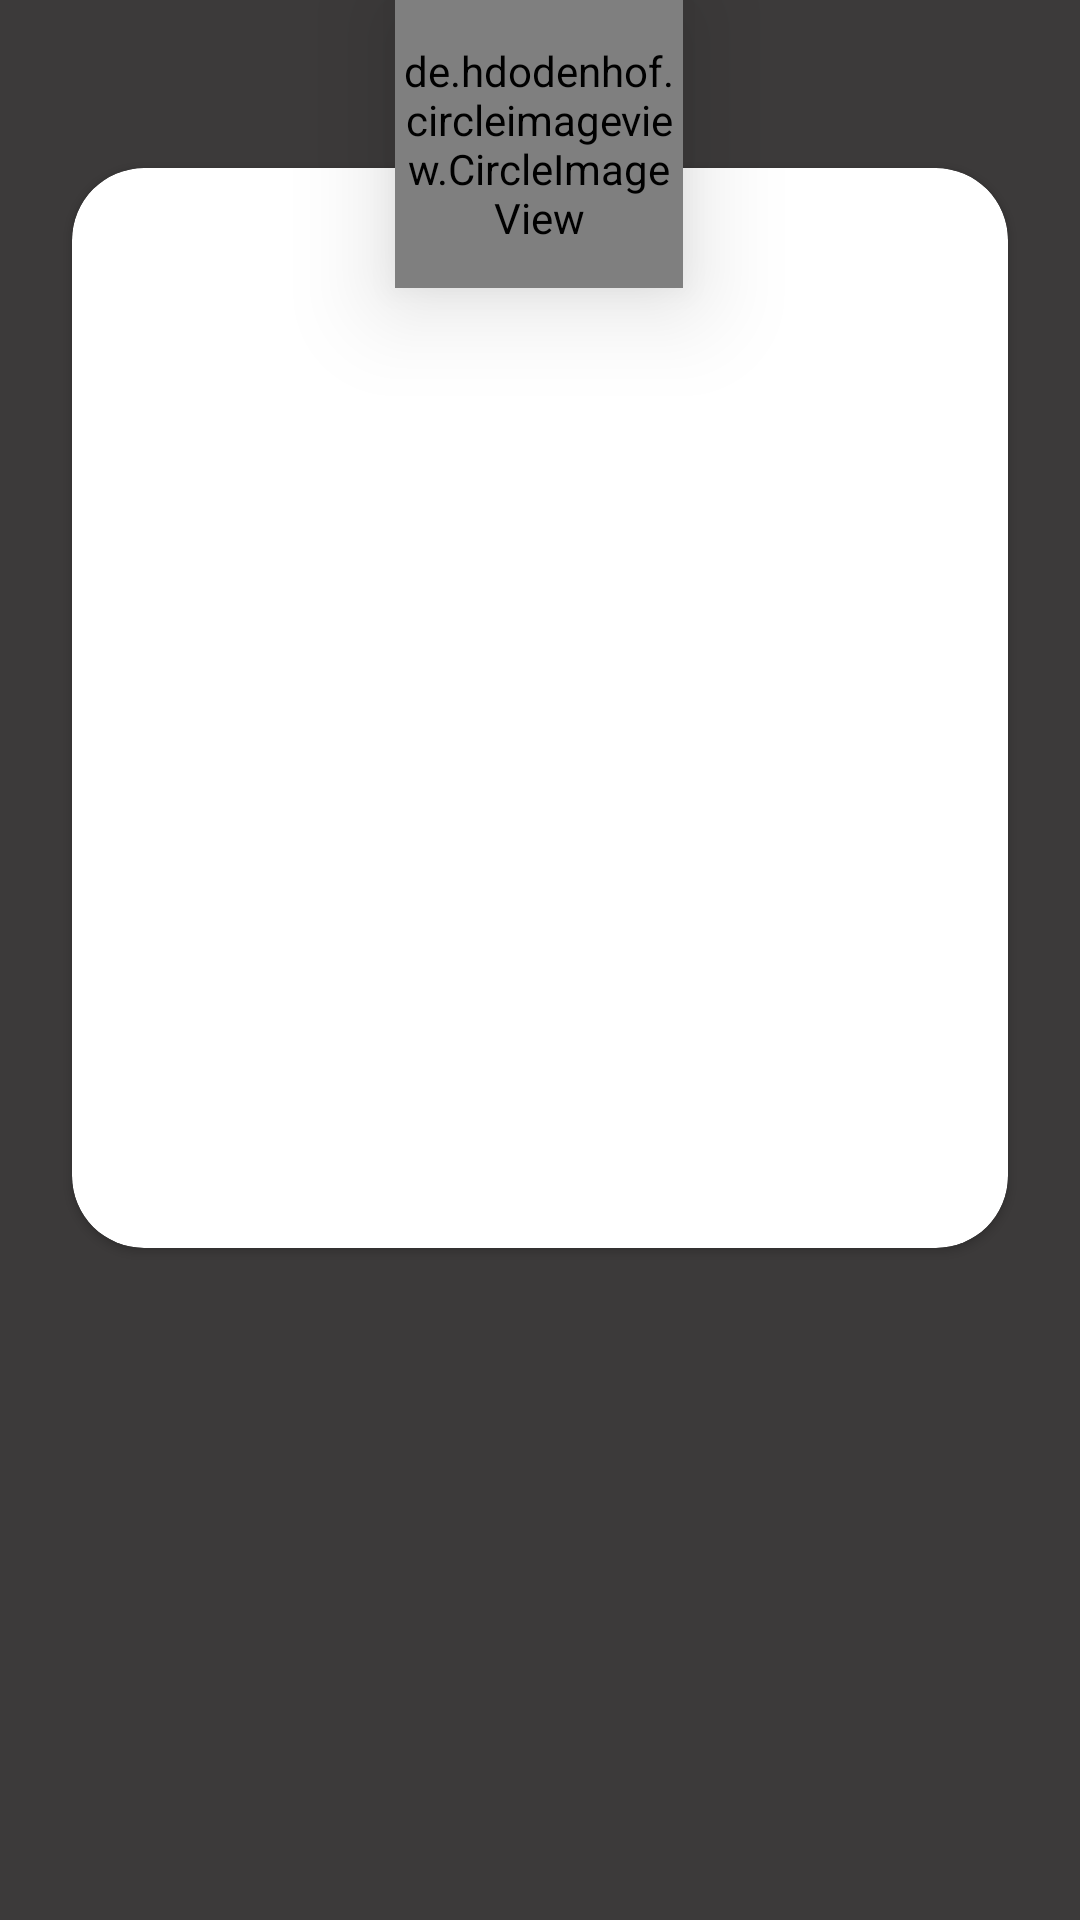

Here is an Android app screen rendered from its layout file. Give the layout XML and the strings, colors and styles it references.
<!-- AndroidManifest.xml: application theme Theme.CredAssignemnt -->
<!-- res/layout/activity_main.xml -->
<?xml version="1.0" encoding="utf-8"?>
<androidx.constraintlayout.widget.ConstraintLayout xmlns:android="http://schemas.android.com/apk/res/android"
    xmlns:tools="http://schemas.android.com/tools"
    xmlns:app="http://schemas.android.com/apk/res-auto"
    android:layout_width="match_parent"
    android:layout_height="match_parent"
    tools:context=".MainActivity"
    android:background="#3C3A3A"
    >

  <androidx.cardview.widget.CardView
      android:layout_width="match_parent"
      android:layout_marginHorizontal="24dp"
      android:layout_height="360dp"
      app:cardCornerRadius="24dp"
      app:layout_constraintTop_toTopOf="parent"
      android:layout_marginTop="56dp"
      app:layout_constraintStart_toStartOf="parent"
      android:layout_marginStart="24dp"
      app:layout_constraintEnd_toEndOf="parent"
      android:layout_marginEnd="24dp"
      android:id="@+id/cardView"
      />
  <de.hdodenhof.circleimageview.CircleImageView
      android:elevation="20dp"
      android:id="@+id/profile_image"
      android:layout_width="96dp"
      android:layout_height="96dp"
      android:src="@drawable/img"
      app:civ_border_width="2dp"
      android:scaleType="centerCrop"
      app:civ_border_color="#FF000000"
      tools:layout_editor_absoluteY="378dp"
      app:layout_constraintStart_toStartOf="@+id/cardView"
      app:layout_constraintEnd_toEndOf="@+id/cardView"
      app:layout_constraintHorizontal_bias="0.498"
      tools:ignore="MissingConstraints"
      />

</androidx.constraintlayout.widget.ConstraintLayout>
<!-- resources referenced by this layout -->
<resources>
  <!-- drawable img: png bitmap (drawable, 2505 bytes) -->
  <style name="Theme.CredAssignemnt" parent="Theme.MaterialComponents.DayNight.DarkActionBar">
      
      <item name="colorPrimary">@color/purple_500</item>
      <item name="colorPrimaryVariant">@color/purple_700</item>
      <item name="colorOnPrimary">@color/white</item>
      
      <item name="colorSecondary">@color/teal_200</item>
      <item name="colorSecondaryVariant">@color/teal_700</item>
      <item name="colorOnSecondary">@color/black</item>
      
      <item name="android:statusBarColor">?attr/colorPrimaryVariant</item>
      
    </style>
  <!-- not gathered from this repository: default colours our renderer supplied (Android Studio template values) -->
  <color name="purple_500">#FF6200EE</color>
  <color name="purple_700">#FF3700B3</color>
  <color name="teal_200">#FF03DAC5</color>
  <color name="teal_700">#FF018786</color>
  <color name="black">#FF000000</color>
  <color name="white">#FFFFFFFF</color>
</resources>
